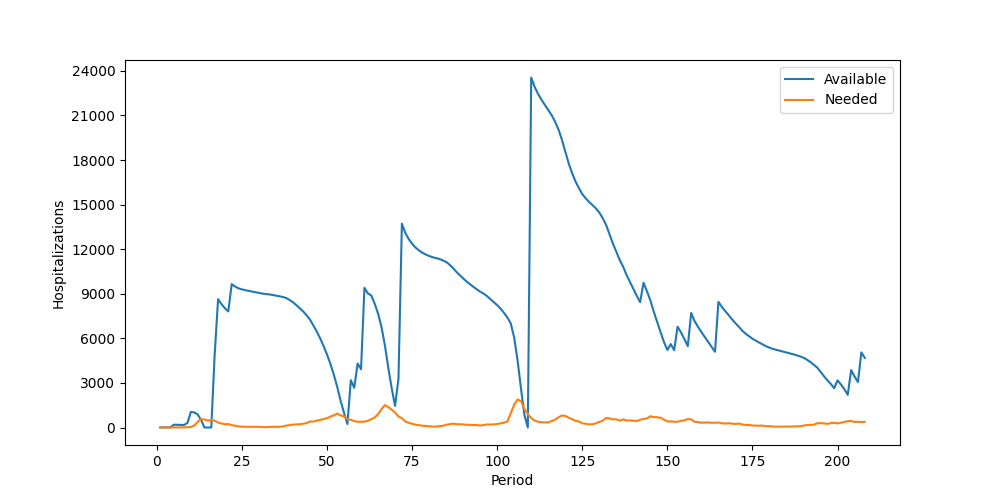

Source data for this figure (header and first rows):
Period, Inventory, Arrived, Available, Needed, Succeeded, Failed, Lost
1, 11, 0, 11, 0, 0, 0, 0
2, 11, 0, 11, 0, 0, 0, 0
3, 11, 0, 11, 5, 5, 0, 0
4, 6, 0, 6, 6, 6, 0, 0
5, 0, 189, 189, 5, 5, 0, 0
6, 184, 0, 184, 9, 9, 0, 0
7, 175, 0, 175, 6, 6, 0, 0
8, 169, 0, 169, 7, 7, 0, 0
9, 162, 150, 312, 25, 25, 0, 0
10, 287, 761, 1048, 32, 32, 0, 0
11, 1016, 0, 1016, 134, 134, 0, 0
12, 882, 0, 882, 377, 377, 0, 0
13, 505, 0, 505, 581, 505, 76, 0
14, 0, 0, 0, 534, 0, 534, 0
15, 0, 0, 0, 465, 0, 465, 0
16, 0, 0, 0, 519, 0, 519, 0
17, 0, 4918, 4918, 461, 461, 0, 0
18, 4457, 4177, 8634, 332, 332, 0, 0
19, 8302, 0, 8302, 274, 274, 0, 0
20, 8028, 0, 8028, 214, 214, 0, 0
21, 7814, 0, 7814, 230, 230, 0, 0
22, 7584, 2063, 9647, 158, 158, 0, 0
23, 9489, 0, 9489, 122, 122, 0, 0
24, 9367, 0, 9367, 70, 70, 0, 0
25, 9297, 0, 9297, 55, 55, 0, 0
26, 9242, 0, 9242, 47, 47, 0, 0
27, 9195, 0, 9195, 46, 46, 0, 0
28, 9149, 0, 9149, 47, 47, 0, 0
29, 9102, 0, 9102, 40, 40, 0, 0
30, 9062, 0, 9062, 49, 49, 0, 0
31, 9013, 0, 9013, 32, 32, 0, 0
32, 8981, 0, 8981, 20, 20, 0, 0
33, 8961, 0, 8961, 39, 39, 0, 0
34, 8922, 0, 8922, 48, 48, 0, 0
35, 8874, 0, 8874, 41, 41, 0, 0
36, 8833, 0, 8833, 47, 47, 0, 0
37, 8786, 0, 8786, 71, 71, 0, 0
38, 8715, 0, 8715, 129, 129, 0, 0
39, 8586, 0, 8586, 156, 156, 0, 0
40, 8430, 0, 8430, 196, 196, 0, 0
41, 8234, 0, 8234, 207, 207, 0, 0
42, 8027, 0, 8027, 218, 218, 0, 0
43, 7809, 0, 7809, 253, 253, 0, 0
44, 7556, 0, 7556, 293, 293, 0, 0
45, 7263, 0, 7263, 405, 405, 0, 0
46, 6858, 0, 6858, 399, 399, 0, 0
47, 6459, 0, 6459, 464, 464, 0, 0
48, 5995, 0, 5995, 514, 514, 0, 0
49, 5481, 0, 5481, 572, 572, 0, 0
50, 4909, 0, 4909, 625, 625, 0, 0
51, 4284, 0, 4284, 733, 733, 0, 0
52, 3551, 0, 3551, 818, 818, 0, 0
53, 2733, 0, 2733, 940, 940, 0, 0
54, 1793, 0, 1793, 806, 806, 0, 0
55, 987, 0, 987, 757, 757, 0, 0
56, 230, 0, 230, 565, 230, 335, 0
57, 0, 3187, 3187, 518, 518, 0, 0
58, 2669, 0, 2669, 434, 434, 0, 0
59, 2235, 2070, 4305, 383, 383, 0, 0
60, 3922, 0, 3922, 391, 391, 0, 0
... 148 more rows
